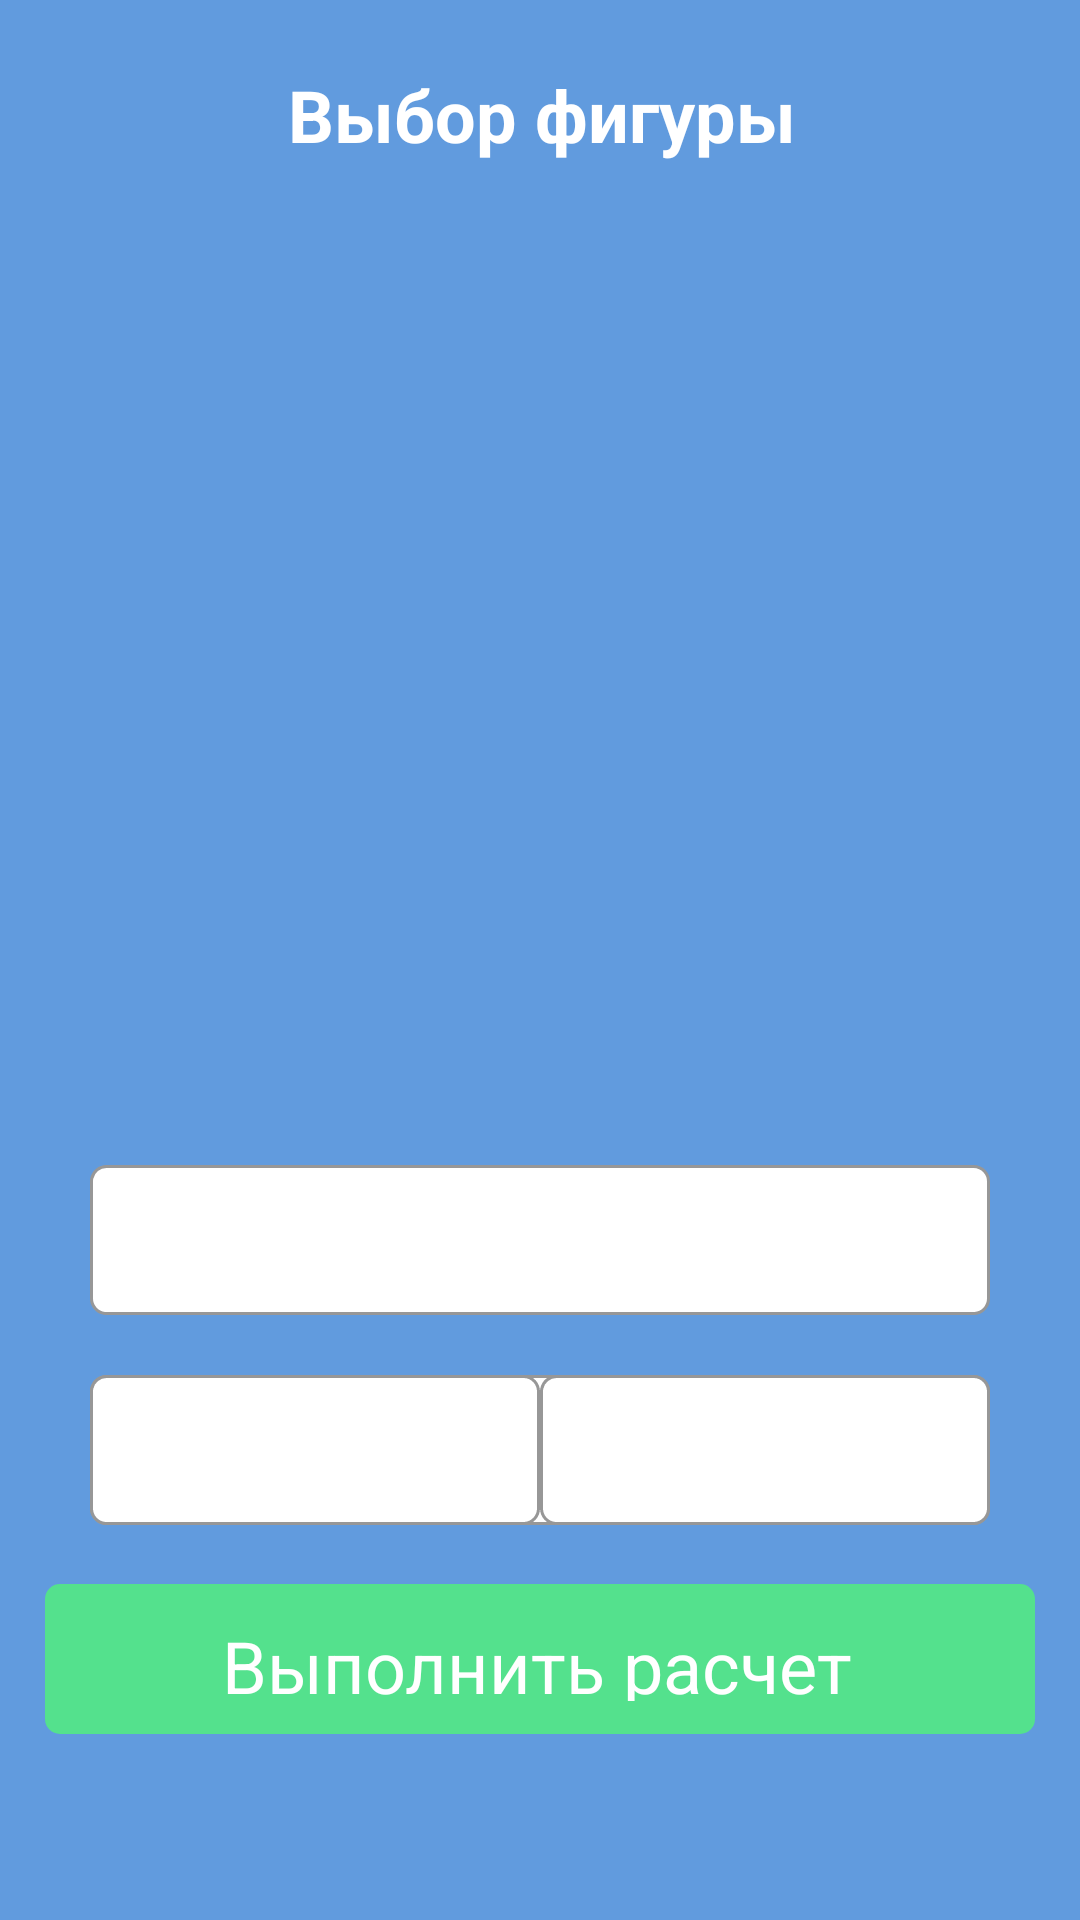

Write the Android layout XML for this screen, with the resource values it uses.
<!-- AndroidManifest.xml: application theme Theme.RomanovAA_PR31_04 -->
<!-- res/layout/activity_second.xml -->
<?xml version="1.0" encoding="utf-8"?>
<RelativeLayout xmlns:android="http://schemas.android.com/apk/res/android"
    xmlns:app="http://schemas.android.com/apk/res-auto"
    xmlns:tools="http://schemas.android.com/tools"
    android:layout_width="match_parent"
    android:layout_height="match_parent"
    tools:context=".MainActivity"
    android:background="@color/skyBlue">

    <TextView
        android:id="@+id/title"
        android:layout_width="wrap_content"
        android:layout_height="wrap_content"
        android:text="@string/title"
        android:layout_marginLeft="96dp"
        android:layout_marginTop="22dp"
        android:textSize="24dp"
        android:textColor="@color/white"
        android:textStyle="bold"
        />

    <androidx.appcompat.widget.AppCompatImageView
        android:id="@+id/circle"
        android:layout_width="460dp"
        android:layout_height="265dp"
        android:layout_below="@+id/title"
        android:layout_marginLeft="0dp"
        android:layout_marginTop="42dp"
        android:src="@drawable/circle" />

    <Spinner
        android:id="@+id/spinner"
        android:layout_width="wrap_content"
        android:layout_height="wrap_content"
        android:layout_below="@+id/circle"
        android:layout_marginTop="27dp"
        android:layout_marginStart="30dp"
            android:layout_marginEnd="30dp"
        android:background="@drawable/white_rectangle"



        android:textColor="@color/gray"
        />

    <EditText

        android:id="@+id/equation"
        android:layout_width="wrap_content"
        android:layout_height="wrap_content"
        android:layout_below="@+id/spinner"
        android:layout_marginTop="20dp"
        android:layout_marginStart="30dp"
        android:background="@drawable/white_rectangle"


        android:hint="@string/data"
        android:textColor="@color/gray"
        />

    <EditText

            android:id="@+id/equation1"
            android:layout_width="150dp"
            android:layout_height="wrap_content"
            android:layout_below="@+id/spinner"
            android:layout_marginTop="20dp"
            android:layout_marginStart="30dp"
            android:background="@drawable/white_rectangle"
            />

    <EditText

            android:id="@+id/equation2"
            android:layout_width="150dp"
            android:layout_height="wrap_content"
            android:layout_below="@+id/spinner"
            android:layout_marginTop="20dp"
            android:layout_marginStart="0dp"
            android:background="@drawable/white_rectangle"
            android:layout_toEndOf="@+id/equation1" />

    <RelativeLayout
        android:layout_width="330dp"
        android:layout_height="wrap_content"
        android:layout_alignBottom="@+id/equation"
        android:layout_marginBottom="-70dp"
        android:layout_marginStart="15dp"
        android:orientation="vertical">

        <androidx.appcompat.widget.AppCompatImageButton
            android:layout_width="wrap_content"
            android:layout_height="wrap_content"

            android:background="@drawable/green_rectangle"
                android:id="@+id/equationButton"
                android:onClick="handler"
            />

        <TextView
            android:layout_width="212dp"
            android:layout_height="28dp"
            android:layout_alignParentStart="true"
            android:layout_alignParentTop="true"
            android:layout_alignParentEnd="true"

            android:layout_marginStart="59dp"
            android:layout_marginTop="11dp"
            android:layout_marginEnd="58dp"

            android:text="@string/button1"
            android:textColor="@color/white"
            android:textFontWeight="700"
            android:textSize="24sp"
            android:textStyle="bold" />

    </RelativeLayout>

</RelativeLayout>
<!-- resources referenced by this layout -->
<resources>
  <color name="gray">#979797</color>
  <color name="skyBlue">#619BDE</color>
  <color name="white">#FFFFFFFF</color>
  <!-- drawable green_rectangle (drawable) -->
  <?xml version="1.0" encoding="utf-8"?>
  <shape xmlns:android="http://schemas.android.com/apk/res/android">
      <size android:width="330dp" android:height="50dp"/>
      <solid  android:color="@color/green"/>
      <corners android:radius="5dp"/>
  </shape>
  <!-- drawable white_rectangle (drawable) -->
  <?xml version="1.0" encoding="utf-8"?>
  <shape xmlns:android="http://schemas.android.com/apk/res/android">
      <size android:width="300dp" android:height="50dp"/>
      <solid  android:color="@color/white"/>
      <corners android:radius="5dp"/>
      <stroke android:dashWidth="10dp" android:color="@color/gray" android:width="1dp"/>
  </shape>
  <string name="button1">Выполнить расчет</string>
  <string name="data">Введите данные для расчета</string>
  <string name="title">Выбор фигуры</string>
  <style name="Theme.RomanovAA_PR31_04" parent="Base.Theme.RomanovAA_PR31_04" />
  <color name="green">#54E18D</color>
  <style name="Base.Theme.RomanovAA_PR31_04" parent="Theme.Material3.DayNight.NoActionBar">
          
          
      </style>
</resources>
